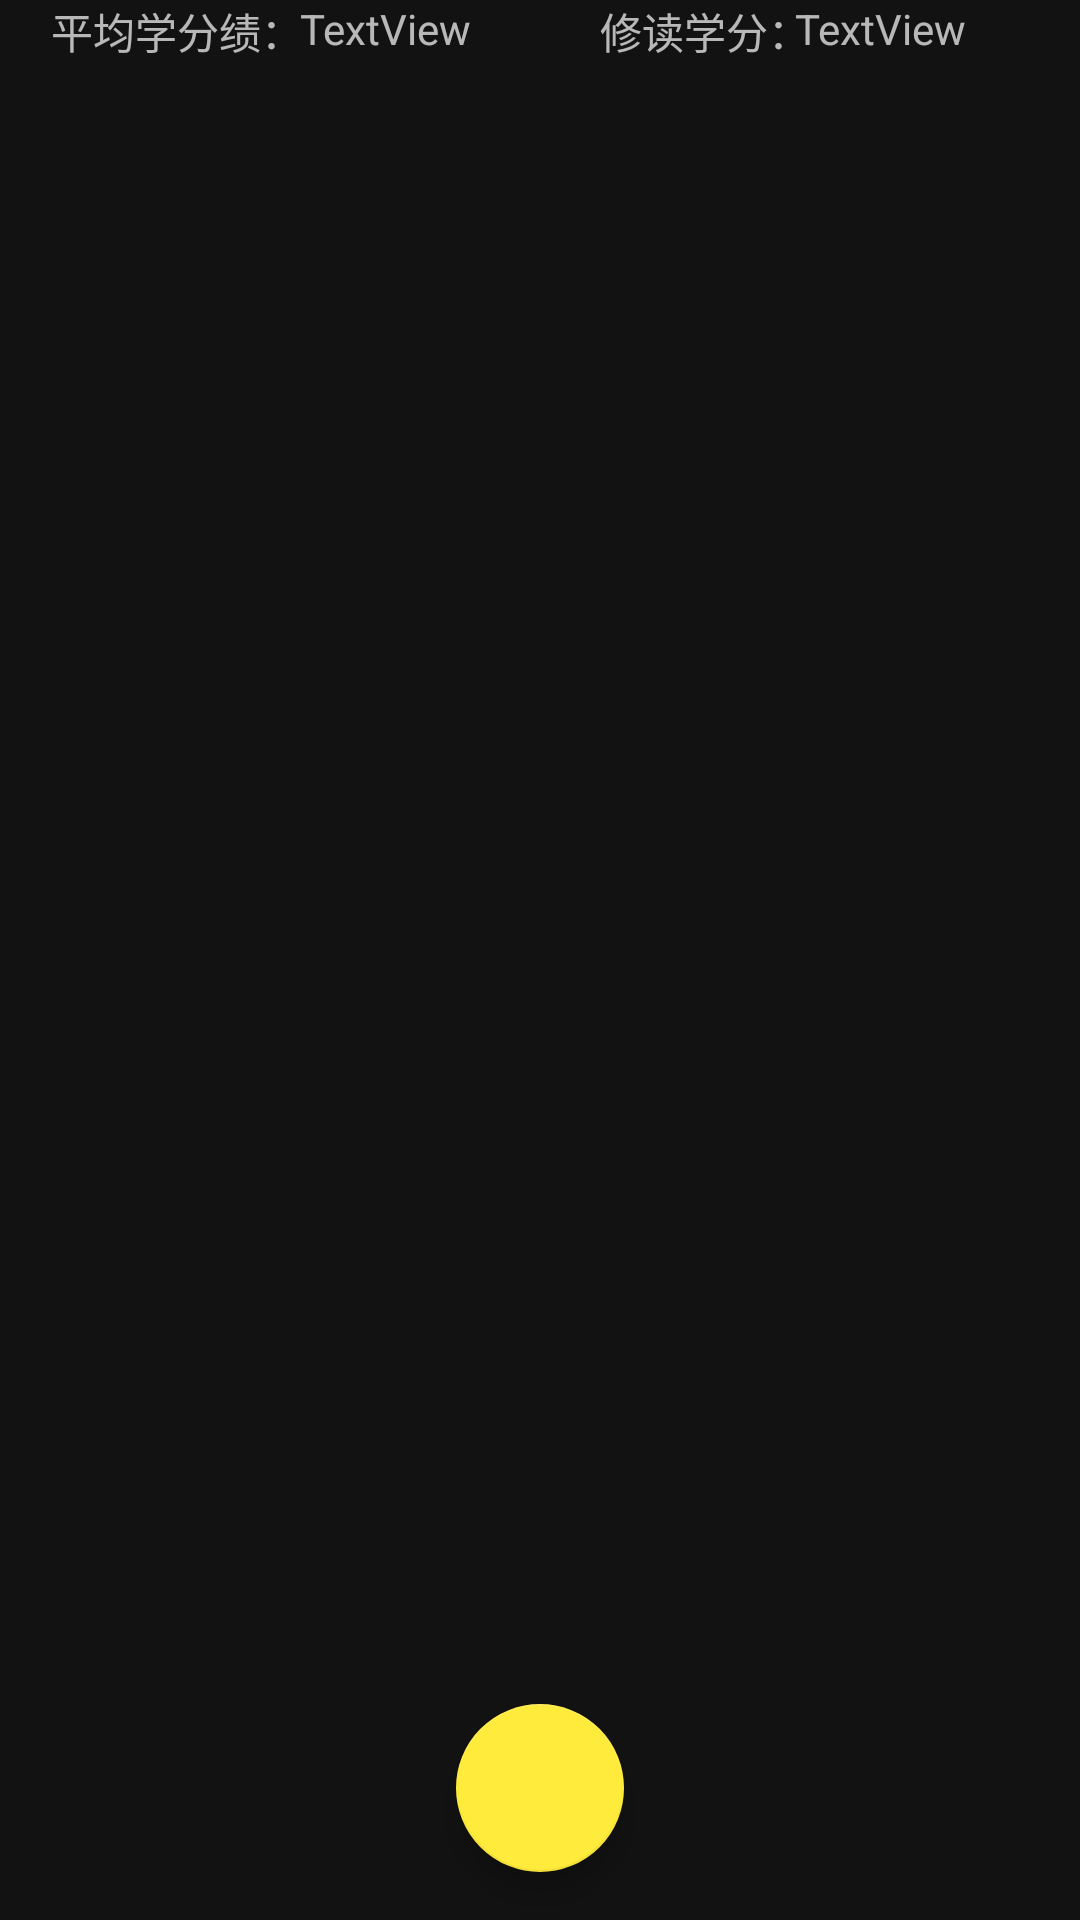

Write the Android layout XML for this screen, with the resource values it uses.
<!-- AndroidManifest.xml: application theme Theme.ScoreAverage -->
<!-- res/layout/fragment_score.xml -->
<?xml version="1.0" encoding="utf-8"?>
<FrameLayout xmlns:android="http://schemas.android.com/apk/res/android"
    xmlns:app="http://schemas.android.com/apk/res-auto"
    xmlns:tools="http://schemas.android.com/tools"
    android:layout_width="match_parent"
    android:layout_height="match_parent"
    android:background="#121212"
    android:backgroundTint="#121212"
    tools:context=".ScoreFragment">

    <com.google.android.material.floatingactionbutton.FloatingActionButton
        android:id="@+id/floatingActionButton"
        android:layout_width="wrap_content"
        android:layout_height="wrap_content"
        android:layout_gravity="bottom|center"
        android:layout_margin="16dp"
        android:clickable="true"
        android:contentDescription="@string/button"
        android:src="@drawable/ic_baseline_add_24"
        app:backgroundTint="#FFEB3B" />

    <androidx.recyclerview.widget.RecyclerView
        android:id="@+id/recyclerView"
        android:layout_width="match_parent"
        android:layout_height="match_parent"
        android:layout_marginTop="30dp">

    </androidx.recyclerview.widget.RecyclerView>

    <TextView
        android:id="@+id/scoreAverage"
        android:layout_width="wrap_content"
        android:layout_height="wrap_content"
        android:layout_marginStart="100dp"
        android:ellipsize="end"
        android:maxEms="4"
        android:maxLines="1"
        android:text="TextView" />

    <TextView
        android:id="@+id/textView"
        android:layout_width="wrap_content"
        android:layout_height="wrap_content"
        android:layout_marginStart="17dp"
        android:text="平均学分绩：" />

    <TextView
        android:id="@+id/textView5"
        android:layout_width="wrap_content"
        android:layout_height="wrap_content"
        android:layout_marginStart="200dp"
        android:text="修读学分：" />

    <TextView
        android:id="@+id/creditSumText"
        android:layout_width="wrap_content"
        android:layout_height="wrap_content"
        android:layout_marginStart="265dp"
        android:text="TextView" />
</FrameLayout>
<!-- resources referenced by this layout -->
<resources>
  <string name="button">button</string>
  <style name="Theme.ScoreAverage" parent="Theme.MaterialComponents">
          
          <item name="colorPrimary">@color/purple_200</item>
          <item name="colorPrimaryVariant">@color/purple_700</item>
          <item name="colorOnPrimary">@color/black</item>
          
          <item name="colorSecondary">@color/teal_200</item>
          <item name="colorSecondaryVariant">@color/teal_200</item>
          <item name="colorOnSecondary">@color/black</item>
          
          <item name="android:statusBarColor" tools:targetApi="l">?attr/colorPrimaryVariant</item>
          
      </style>
  <!-- not gathered from this repository: default colours our renderer supplied (Android Studio template values) -->
  <color name="purple_200">#FFBB86FC</color>
  <color name="purple_700">#FF3700B3</color>
  <color name="teal_200">#FF03DAC5</color>
  <color name="black">#FF000000</color>
</resources>
